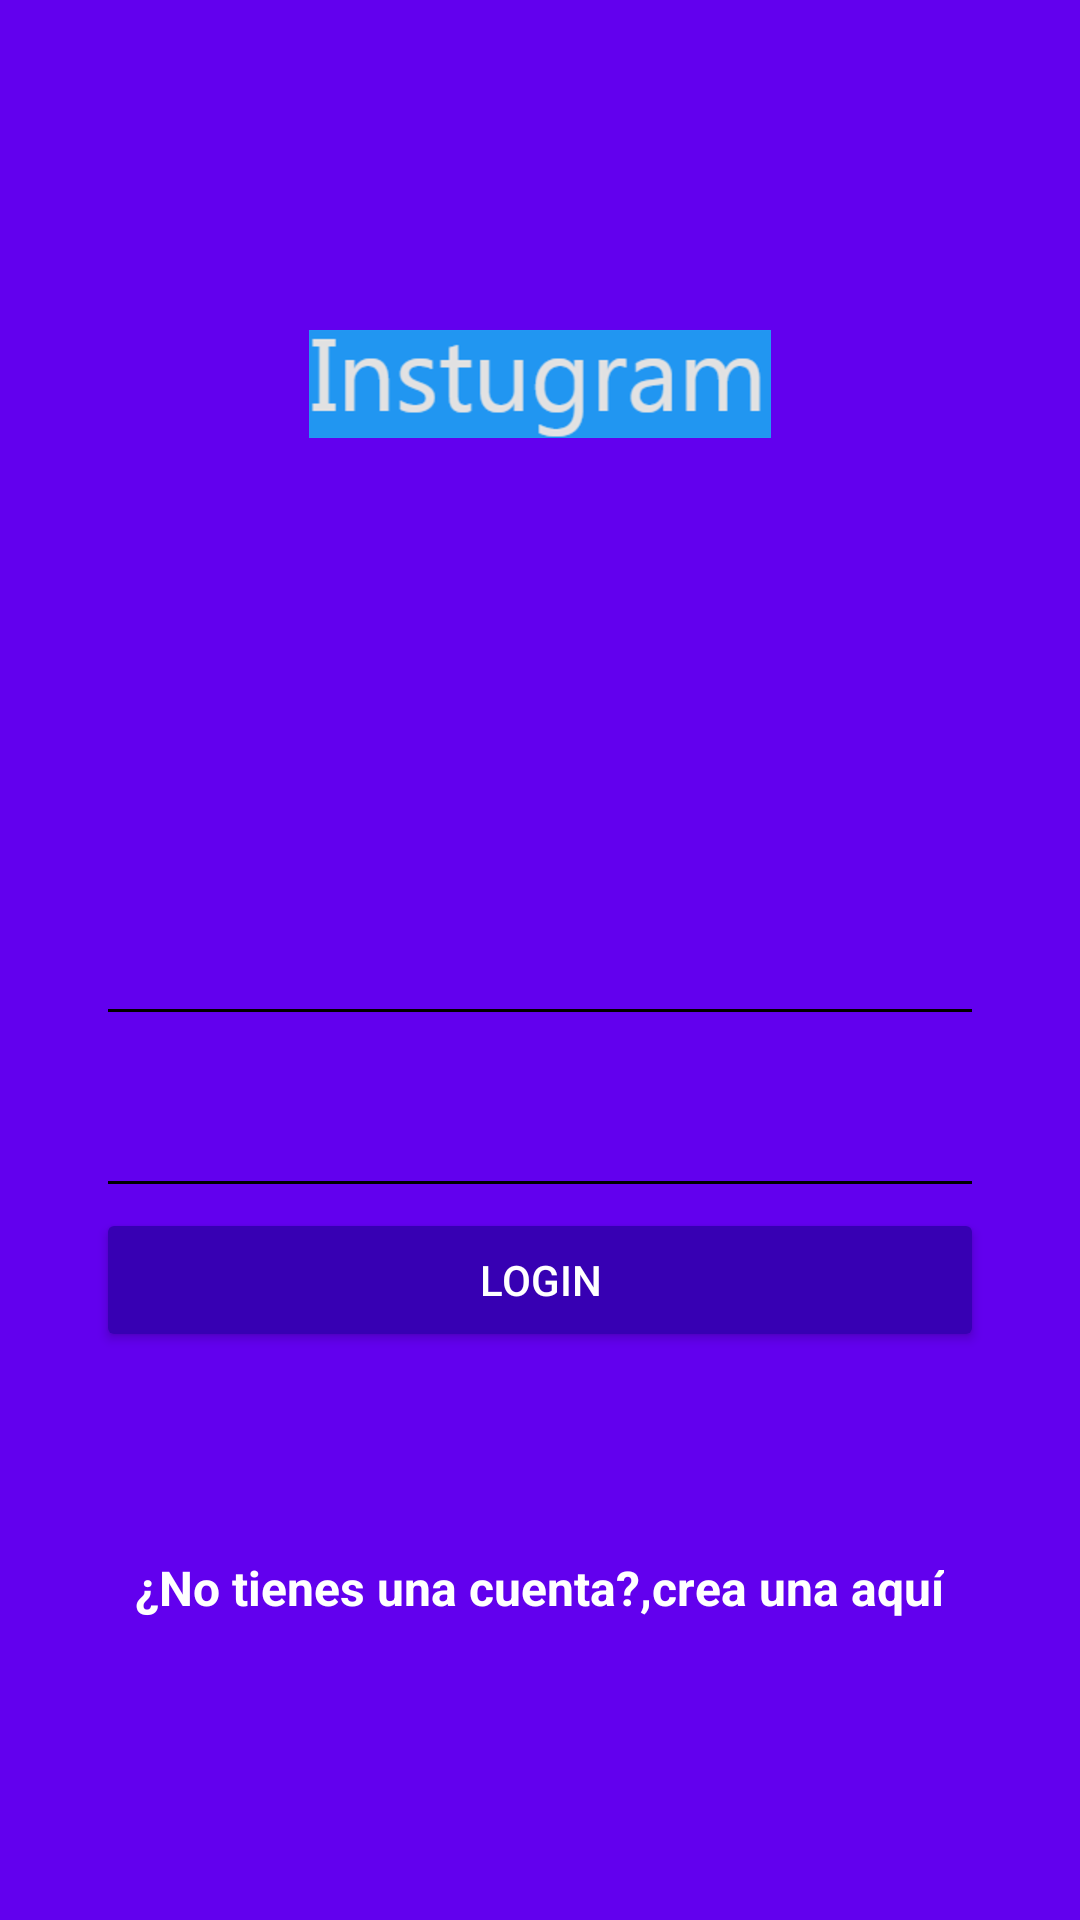

Android layout source for this screen:
<!-- AndroidManifest.xml: application theme AppTheme -->
<!-- res/layout/activity_login.xml -->
<?xml version="1.0" encoding="utf-8"?>
<android.support.design.widget.CoordinatorLayout xmlns:android="http://schemas.android.com/apk/res/android"
    xmlns:app="http://schemas.android.com/apk/res-auto"
    xmlns:tools="http://schemas.android.com/tools"
    android:layout_width="match_parent"
    android:layout_height="match_parent"
    tools:context="com.gru.instugram.LoginActivity"
    android:background="@color/colorPrimary">

    <LinearLayout
        android:layout_width="match_parent"
        android:layout_height="match_parent"
        android:orientation="vertical"
        android:weightSum="1">

        <RelativeLayout
            android:layout_width="match_parent"
            android:layout_height="match_parent"
            android:layout_weight="0.6">

            <ImageView
                android:id="@+id/logo"
                android:layout_width="wrap_content"
                android:layout_height="wrap_content"
                android:src="@drawable/logo"
                android:layout_centerInParent="true">

            </ImageView>

        </RelativeLayout>

        <ScrollView
            android:layout_width="match_parent"
            android:layout_height="match_parent"
            android:layout_weight="0.4"
            android:fillViewport="true">

            <LinearLayout
                android:layout_width="match_parent"
                android:layout_height="match_parent"
                android:orientation="vertical"
                android:padding="@dimen/padding_horizontal_login">

                <android.support.design.widget.TextInputLayout
                    android:layout_width="match_parent"
                    android:layout_height="wrap_content"
                    android:theme="@style/EditTextWhite">

                    <android.support.design.widget.TextInputEditText
                        android:id="@+id/username"
                        android:layout_width="match_parent"
                        android:layout_height="wrap_content"
                        android:hint="@string/hint_user_name"/>
                </android.support.design.widget.TextInputLayout>

                <android.support.design.widget.TextInputLayout
                    android:layout_width="match_parent"
                    android:layout_height="wrap_content"
                    android:theme="@style/EditTextWhite">

                    <android.support.design.widget.TextInputEditText
                        android:id="@+id/pass"
                        android:layout_width="match_parent"
                        android:layout_height="wrap_content"
                        android:hint="@string/hint_pass"
                        android:inputType="textPassword"/>

                </android.support.design.widget.TextInputLayout>

                <Button
                    android:id="@+id/btnLogin"
                    android:layout_width="match_parent"
                    android:layout_height="wrap_content"
                    android:text="@string/text_btn_login"
                    android:onClick="irListado"
                    android:theme="@style/RaisedButtonDark"/>
                
                <RelativeLayout
                    android:layout_width="match_parent"
                    android:layout_height="match_parent"
                    android:gravity="center">

                    <TextView
                        android:id="@+id/txtSinCta"
                        android:layout_width="wrap_content"
                        android:layout_height="wrap_content"
                        android:text="@string/no_tienes_pass"
                        android:textColor="@android:color/white"
                        android:textStyle="bold"
                        android:textSize="@dimen/crear_cuenta"/>
                    <TextView
                        android:id="@+id/txtCrearCuenta"
                        android:layout_width="wrap_content"
                        android:layout_height="wrap_content"
                        android:text="@string/link_crear_cta"
                        android:textColor="@android:color/white"
                        android:textStyle="bold"
                        android:textSize="@dimen/crear_cuenta"
                        android:layout_toRightOf="@id/txtSinCta"
                        android:onClick="irACrearCuenta"/>


                </RelativeLayout>
            </LinearLayout>
           
        </ScrollView>

    </LinearLayout>

</android.support.design.widget.CoordinatorLayout>
<!-- resources referenced by this layout -->
<resources>
  <dimen name="crear_cuenta">16sp</dimen>
  <dimen name="padding_horizontal_login">32dp</dimen>
  <!-- drawable logo: png bitmap (drawable-hdpi, 6052 bytes) -->
  <string name="hint_pass">Contraseña</string>
  <string name="hint_user_name">Nombre de usuario</string>
  <string name="link_crear_cta">crea una aquí</string>
  <string name="no_tienes_pass">¿No tienes una cuenta?, </string>
  <string name="text_btn_login">LOGIN</string>
  <style name="EditTextWhite" parent="TextAppearance.AppCompat">
          <item name="android:textColorHint">@color/editTextColorWhite</item>
          <item name="android:textSize">@dimen/edittext_textsize_login</item>
          <item name="android:textColorPrimary">@color/editTextColorWhite</item>
          <item name="colorAccent">@color/editTextColorWhite</item>
          <item name="colorControlNormal">@color/editTextColorWhite</item>
          <item name="colorControlActivated">@color/editTextColorWhite</item>
  
      </style>
  <style name="RaisedButtonDark" parent="Theme.AppCompat.Light">
          <item name="colorButtonNormal">@color/colorPrimaryDark</item>
          <item name="colorControlHighlight">@color/colorPrimary</item>
          <item name="android:textColor">@android:color/white</item>
      </style>
  <style name="AppTheme" parent="Theme.AppCompat.Light.NoActionBar">
          
          <item name="colorPrimary">@color/colorPrimary</item>
          <item name="colorPrimaryDark">@color/colorPrimaryDark</item>
          <item name="colorAccent">@color/colorAccent</item>
      </style>
  <dimen name="edittext_textsize_login">22sp</dimen>
  <!-- not gathered from this repository: default colours our renderer supplied (Android Studio template values) -->
  <color name="colorPrimary">#FF6200EE</color>
  <color name="colorPrimaryDark">#FF3700B3</color>
  <color name="colorAccent">#FF03DAC5</color>
</resources>
